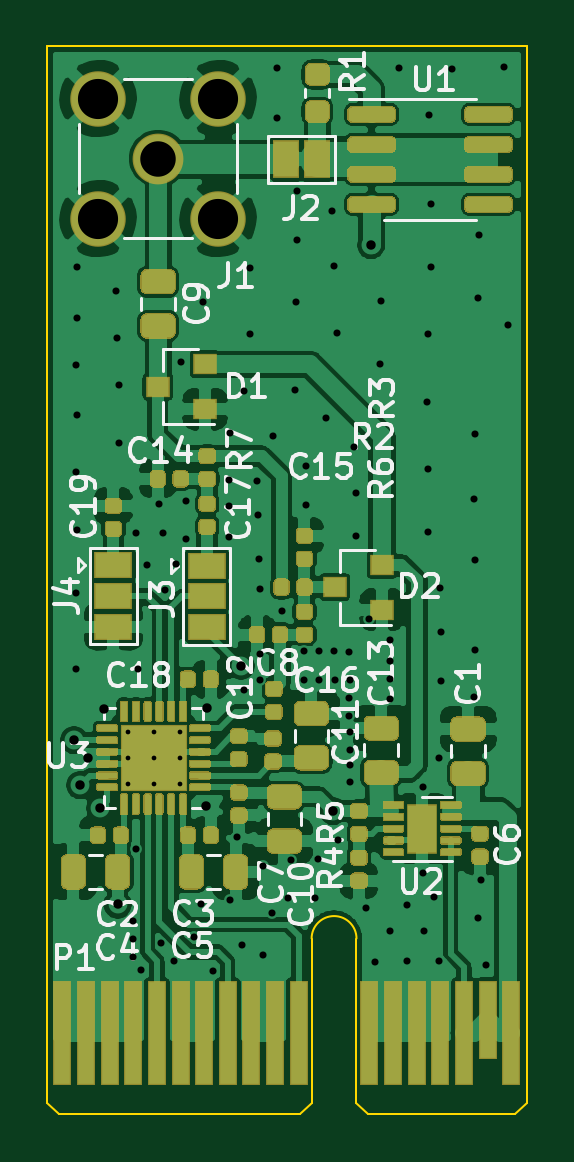
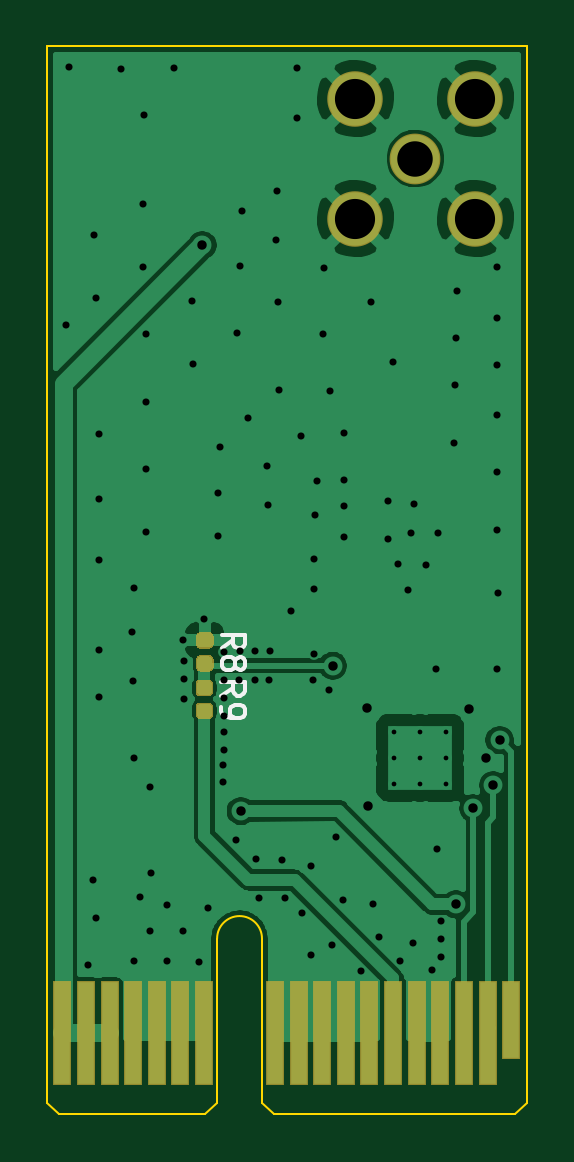
Circuit board: 10 layer files. Board 20.3 x 45.2 mm.
- bottom_copper: SoundCard-B_Cu.gbr (48136 bytes)
- bottom_mask: SoundCard-B_Mask.gbr (2625 bytes)
- paste: SoundCard-B_Paste.gbr (1874 bytes)
- bottom_silk: SoundCard-B_SilkS.gbr (2585 bytes)
- outline: SoundCard-Edge_Cuts.gbr (1251 bytes)
- top_copper: SoundCard-F_Cu.gbr (187017 bytes)
- top_mask: SoundCard-F_Mask.gbr (34869 bytes)
- paste: SoundCard-F_Paste.gbr (36436 bytes)
- top_silk: SoundCard-F_SilkS.gbr (30509 bytes)
- drill: SoundCard.drl (2278 bytes)

=== bottom_copper: SoundCard-B_Cu.gbr (48136 bytes, source omitted) ===
=== bottom_mask: SoundCard-B_Mask.gbr ===
%TF.GenerationSoftware,KiCad,Pcbnew,5.1.6*%
%TF.CreationDate,2020-08-11T21:36:28+00:00*%
%TF.ProjectId,SoundCard,536f756e-6443-4617-9264-2e6b69636164,rev?*%
%TF.SameCoordinates,Original*%
%TF.FileFunction,Soldermask,Bot*%
%TF.FilePolarity,Negative*%
%FSLAX46Y46*%
G04 Gerber Fmt 4.6, Leading zero omitted, Abs format (unit mm)*
G04 Created by KiCad (PCBNEW 5.1.6) date 2020-08-11 21:36:28*
%MOMM*%
%LPD*%
G01*
G04 APERTURE LIST*
%ADD10R,0.800000X3.300000*%
%ADD11R,0.800000X4.400000*%
%ADD12C,2.150000*%
%ADD13C,2.350000*%
G04 APERTURE END LIST*
D10*
%TO.C,P1*%
X133451600Y-149818000D03*
D11*
X134451600Y-150368000D03*
X135451600Y-150368000D03*
X136451600Y-150368000D03*
X137451600Y-150368000D03*
X138451600Y-150368000D03*
X139451600Y-150368000D03*
X140451600Y-150368000D03*
X141451600Y-150368000D03*
X142451600Y-150368000D03*
X143451600Y-150368000D03*
X148451600Y-150368000D03*
X149451600Y-150368000D03*
X150451600Y-150368000D03*
X151451600Y-150368000D03*
X152451600Y-150368000D03*
X146451600Y-150368000D03*
X147451600Y-150368000D03*
%TD*%
D12*
%TO.C,J1*%
X137505440Y-113350040D03*
D13*
X140045440Y-115890040D03*
X140045440Y-110810040D03*
X134965440Y-110810040D03*
X134965440Y-115890040D03*
%TD*%
%TO.C,R8*%
G36*
G01*
X146223340Y-134376320D02*
X146618340Y-134376320D01*
G75*
G02*
X146790840Y-134548820I0J-172500D01*
G01*
X146790840Y-134893820D01*
G75*
G02*
X146618340Y-135066320I-172500J0D01*
G01*
X146223340Y-135066320D01*
G75*
G02*
X146050840Y-134893820I0J172500D01*
G01*
X146050840Y-134548820D01*
G75*
G02*
X146223340Y-134376320I172500J0D01*
G01*
G37*
G36*
G01*
X146223340Y-133406320D02*
X146618340Y-133406320D01*
G75*
G02*
X146790840Y-133578820I0J-172500D01*
G01*
X146790840Y-133923820D01*
G75*
G02*
X146618340Y-134096320I-172500J0D01*
G01*
X146223340Y-134096320D01*
G75*
G02*
X146050840Y-133923820I0J172500D01*
G01*
X146050840Y-133578820D01*
G75*
G02*
X146223340Y-133406320I172500J0D01*
G01*
G37*
%TD*%
%TO.C,R9*%
G36*
G01*
X146243660Y-136388000D02*
X146638660Y-136388000D01*
G75*
G02*
X146811160Y-136560500I0J-172500D01*
G01*
X146811160Y-136905500D01*
G75*
G02*
X146638660Y-137078000I-172500J0D01*
G01*
X146243660Y-137078000D01*
G75*
G02*
X146071160Y-136905500I0J172500D01*
G01*
X146071160Y-136560500D01*
G75*
G02*
X146243660Y-136388000I172500J0D01*
G01*
G37*
G36*
G01*
X146243660Y-135418000D02*
X146638660Y-135418000D01*
G75*
G02*
X146811160Y-135590500I0J-172500D01*
G01*
X146811160Y-135935500D01*
G75*
G02*
X146638660Y-136108000I-172500J0D01*
G01*
X146243660Y-136108000D01*
G75*
G02*
X146071160Y-135935500I0J172500D01*
G01*
X146071160Y-135590500D01*
G75*
G02*
X146243660Y-135418000I172500J0D01*
G01*
G37*
%TD*%
M02*

=== paste: SoundCard-B_Paste.gbr ===
%TF.GenerationSoftware,KiCad,Pcbnew,5.1.6*%
%TF.CreationDate,2020-08-11T21:36:28+00:00*%
%TF.ProjectId,SoundCard,536f756e-6443-4617-9264-2e6b69636164,rev?*%
%TF.SameCoordinates,Original*%
%TF.FileFunction,Paste,Bot*%
%TF.FilePolarity,Positive*%
%FSLAX46Y46*%
G04 Gerber Fmt 4.6, Leading zero omitted, Abs format (unit mm)*
G04 Created by KiCad (PCBNEW 5.1.6) date 2020-08-11 21:36:28*
%MOMM*%
%LPD*%
G01*
G04 APERTURE LIST*
G04 APERTURE END LIST*
%TO.C,R8*%
G36*
G01*
X146248340Y-134426320D02*
X146593340Y-134426320D01*
G75*
G02*
X146740840Y-134573820I0J-147500D01*
G01*
X146740840Y-134868820D01*
G75*
G02*
X146593340Y-135016320I-147500J0D01*
G01*
X146248340Y-135016320D01*
G75*
G02*
X146100840Y-134868820I0J147500D01*
G01*
X146100840Y-134573820D01*
G75*
G02*
X146248340Y-134426320I147500J0D01*
G01*
G37*
G36*
G01*
X146248340Y-133456320D02*
X146593340Y-133456320D01*
G75*
G02*
X146740840Y-133603820I0J-147500D01*
G01*
X146740840Y-133898820D01*
G75*
G02*
X146593340Y-134046320I-147500J0D01*
G01*
X146248340Y-134046320D01*
G75*
G02*
X146100840Y-133898820I0J147500D01*
G01*
X146100840Y-133603820D01*
G75*
G02*
X146248340Y-133456320I147500J0D01*
G01*
G37*
%TD*%
%TO.C,R9*%
G36*
G01*
X146268660Y-136438000D02*
X146613660Y-136438000D01*
G75*
G02*
X146761160Y-136585500I0J-147500D01*
G01*
X146761160Y-136880500D01*
G75*
G02*
X146613660Y-137028000I-147500J0D01*
G01*
X146268660Y-137028000D01*
G75*
G02*
X146121160Y-136880500I0J147500D01*
G01*
X146121160Y-136585500D01*
G75*
G02*
X146268660Y-136438000I147500J0D01*
G01*
G37*
G36*
G01*
X146268660Y-135468000D02*
X146613660Y-135468000D01*
G75*
G02*
X146761160Y-135615500I0J-147500D01*
G01*
X146761160Y-135910500D01*
G75*
G02*
X146613660Y-136058000I-147500J0D01*
G01*
X146268660Y-136058000D01*
G75*
G02*
X146121160Y-135910500I0J147500D01*
G01*
X146121160Y-135615500D01*
G75*
G02*
X146268660Y-135468000I147500J0D01*
G01*
G37*
%TD*%
M02*

=== bottom_silk: SoundCard-B_SilkS.gbr ===
%TF.GenerationSoftware,KiCad,Pcbnew,5.1.6*%
%TF.CreationDate,2020-08-11T21:36:28+00:00*%
%TF.ProjectId,SoundCard,536f756e-6443-4617-9264-2e6b69636164,rev?*%
%TF.SameCoordinates,Original*%
%TF.FileFunction,Legend,Bot*%
%TF.FilePolarity,Positive*%
%FSLAX46Y46*%
G04 Gerber Fmt 4.6, Leading zero omitted, Abs format (unit mm)*
G04 Created by KiCad (PCBNEW 5.1.6) date 2020-08-11 21:36:28*
%MOMM*%
%LPD*%
G01*
G04 APERTURE LIST*
%ADD10C,0.150000*%
G04 APERTURE END LIST*
%TO.C,R8*%
D10*
X145703220Y-134069653D02*
X145227030Y-133736320D01*
X145703220Y-133498224D02*
X144703220Y-133498224D01*
X144703220Y-133879177D01*
X144750840Y-133974415D01*
X144798459Y-134022034D01*
X144893697Y-134069653D01*
X145036554Y-134069653D01*
X145131792Y-134022034D01*
X145179411Y-133974415D01*
X145227030Y-133879177D01*
X145227030Y-133498224D01*
X145131792Y-134641081D02*
X145084173Y-134545843D01*
X145036554Y-134498224D01*
X144941316Y-134450605D01*
X144893697Y-134450605D01*
X144798459Y-134498224D01*
X144750840Y-134545843D01*
X144703220Y-134641081D01*
X144703220Y-134831558D01*
X144750840Y-134926796D01*
X144798459Y-134974415D01*
X144893697Y-135022034D01*
X144941316Y-135022034D01*
X145036554Y-134974415D01*
X145084173Y-134926796D01*
X145131792Y-134831558D01*
X145131792Y-134641081D01*
X145179411Y-134545843D01*
X145227030Y-134498224D01*
X145322268Y-134450605D01*
X145512744Y-134450605D01*
X145607982Y-134498224D01*
X145655601Y-134545843D01*
X145703220Y-134641081D01*
X145703220Y-134831558D01*
X145655601Y-134926796D01*
X145607982Y-134974415D01*
X145512744Y-135022034D01*
X145322268Y-135022034D01*
X145227030Y-134974415D01*
X145179411Y-134926796D01*
X145131792Y-134831558D01*
%TO.C,R9*%
X145723540Y-136081333D02*
X145247350Y-135748000D01*
X145723540Y-135509904D02*
X144723540Y-135509904D01*
X144723540Y-135890857D01*
X144771160Y-135986095D01*
X144818779Y-136033714D01*
X144914017Y-136081333D01*
X145056874Y-136081333D01*
X145152112Y-136033714D01*
X145199731Y-135986095D01*
X145247350Y-135890857D01*
X145247350Y-135509904D01*
X145723540Y-136557523D02*
X145723540Y-136748000D01*
X145675921Y-136843238D01*
X145628302Y-136890857D01*
X145485445Y-136986095D01*
X145294969Y-137033714D01*
X144914017Y-137033714D01*
X144818779Y-136986095D01*
X144771160Y-136938476D01*
X144723540Y-136843238D01*
X144723540Y-136652761D01*
X144771160Y-136557523D01*
X144818779Y-136509904D01*
X144914017Y-136462285D01*
X145152112Y-136462285D01*
X145247350Y-136509904D01*
X145294969Y-136557523D01*
X145342588Y-136652761D01*
X145342588Y-136843238D01*
X145294969Y-136938476D01*
X145247350Y-136986095D01*
X145152112Y-137033714D01*
%TD*%
M02*

=== outline: SoundCard-Edge_Cuts.gbr ===
%TF.GenerationSoftware,KiCad,Pcbnew,5.1.6*%
%TF.CreationDate,2020-08-11T21:36:28+00:00*%
%TF.ProjectId,SoundCard,536f756e-6443-4617-9264-2e6b69636164,rev?*%
%TF.SameCoordinates,Original*%
%TF.FileFunction,Profile,NP*%
%FSLAX46Y46*%
G04 Gerber Fmt 4.6, Leading zero omitted, Abs format (unit mm)*
G04 Created by KiCad (PCBNEW 5.1.6) date 2020-08-11 21:36:28*
%MOMM*%
%LPD*%
G01*
G04 APERTURE LIST*
%TA.AperFunction,Profile*%
%ADD10C,0.100000*%
%TD*%
G04 APERTURE END LIST*
D10*
X153101040Y-108605320D02*
X132801040Y-108605320D01*
X153101040Y-145409920D02*
X153101040Y-108605320D01*
X132801360Y-145415000D02*
X132801040Y-108605320D01*
%TO.C,P1*%
X144001600Y-146368000D02*
X144001600Y-153318000D01*
X145901600Y-146368000D02*
X145901600Y-153318000D01*
X132801600Y-145418000D02*
X132801600Y-153318000D01*
X133301600Y-153818000D02*
X143501600Y-153818000D01*
X153101600Y-145418000D02*
X153101600Y-153318000D01*
X146401600Y-153818000D02*
X152601600Y-153818000D01*
X132801600Y-153318000D02*
X133301600Y-153818000D01*
X144001600Y-153318000D02*
X143501600Y-153818000D01*
X145901600Y-153318000D02*
X146401600Y-153818000D01*
X153101600Y-153318000D02*
X152601600Y-153818000D01*
X144001600Y-146368000D02*
G75*
G02*
X145901600Y-146368000I950000J0D01*
G01*
%TD*%
M02*

=== top_copper: SoundCard-F_Cu.gbr (187017 bytes, source omitted) ===
=== top_mask: SoundCard-F_Mask.gbr (34869 bytes, source omitted) ===
=== paste: SoundCard-F_Paste.gbr (36436 bytes, source omitted) ===
=== top_silk: SoundCard-F_SilkS.gbr (30509 bytes, source omitted) ===
=== drill: SoundCard.drl ===
M48
INCH,TZ
T1C0.0079
T2C0.0118
T3C0.0157
T4C0.0591
T5C0.0669
%
G90
G05
T1
X53626Y-54180
X53626Y-54613
X53626Y-55047
X54059Y-54180
X54059Y-54613
X54059Y-55047
X54492Y-54180
X54492Y-54613
X54492Y-55047
T2
X52766Y-51872
X52772Y-53134
X52774Y-48064
X52774Y-49846
X52780Y-46436
X52780Y-47286
X52780Y-48898
X52780Y-50824
X53436Y-46826
X53456Y-47616
X53478Y-48396
X53488Y-49362
X53712Y-57336
X53712Y-57630
X53712Y-57930
X53760Y-50874
X53774Y-56136
X53800Y-53126
X53858Y-58152
X53952Y-51396
X54152Y-50386
X54184Y-57706
X54214Y-50860
X54258Y-51820
X54394Y-57992
X54426Y-51386
X54518Y-48022
X54592Y-50330
X54598Y-50970
X54740Y-57592
X54848Y-57042
X54876Y-47020
X55046Y-58160
X55320Y-49988
X55320Y-50940
X55324Y-50420
X55328Y-49194
X55340Y-56988
X55456Y-55938
X55532Y-57726
X55568Y-48492
X55572Y-53484
X55660Y-46450
X55672Y-47544
X55778Y-49992
X55808Y-50566
X55820Y-51296
X55832Y-51804
X55834Y-52890
X55836Y-53320
X55876Y-56422
X55876Y-57898
X56032Y-57208
X56046Y-49244
X56114Y-43942
X56118Y-43118
X56204Y-52170
X56302Y-56950
X56354Y-56324
X56418Y-48480
X56432Y-47018
X56442Y-45170
X56452Y-45982
X56564Y-52838
X56570Y-53318
X56600Y-50408
X56608Y-49756
X56748Y-56946
X56794Y-56306
X56812Y-52840
X56816Y-53316
X56926Y-48948
X57028Y-45498
X57064Y-52840
X57068Y-46422
X57080Y-53312
X57110Y-47532
X57134Y-55990
X57320Y-53910
X57322Y-52844
X57324Y-53624
X57326Y-53316
X57328Y-54478
X57330Y-54188
X57336Y-54740
X57338Y-55016
X57392Y-49434
X57430Y-50924
X57434Y-50194
X57598Y-57114
X57654Y-52292
X57746Y-58018
X57838Y-48044
X57856Y-47002
X57998Y-52994
X57998Y-53294
X57998Y-53628
X58002Y-52650
X58008Y-57508
X58158Y-43122
X58276Y-57062
X58280Y-58006
X58548Y-56532
X58554Y-55098
X58566Y-57502
X58622Y-48678
X58630Y-49798
X58630Y-50844
X58634Y-47552
X58652Y-43894
X58676Y-45382
X58684Y-46438
X58732Y-56926
X58822Y-54618
X58822Y-58006
X58832Y-51780
X58848Y-53328
X58858Y-52524
X59036Y-43126
X59402Y-50292
X59406Y-53596
X59410Y-49222
X59416Y-51320
X59416Y-52824
X59466Y-57276
X59468Y-46944
X59490Y-45896
X59510Y-56648
X59594Y-58074
X59904Y-43108
X59968Y-47408
T3
X52734Y-54318
X52836Y-55070
X52960Y-54610
X53170Y-55454
X53238Y-53804
X53460Y-57056
X54930Y-55422
X54942Y-53788
X55516Y-53080
X57048Y-55502
X57686Y-46070
T4
X54136Y-44626
T5
X53136Y-43626
X53136Y-45626
X55136Y-43626
X55136Y-45626
T0
M30
